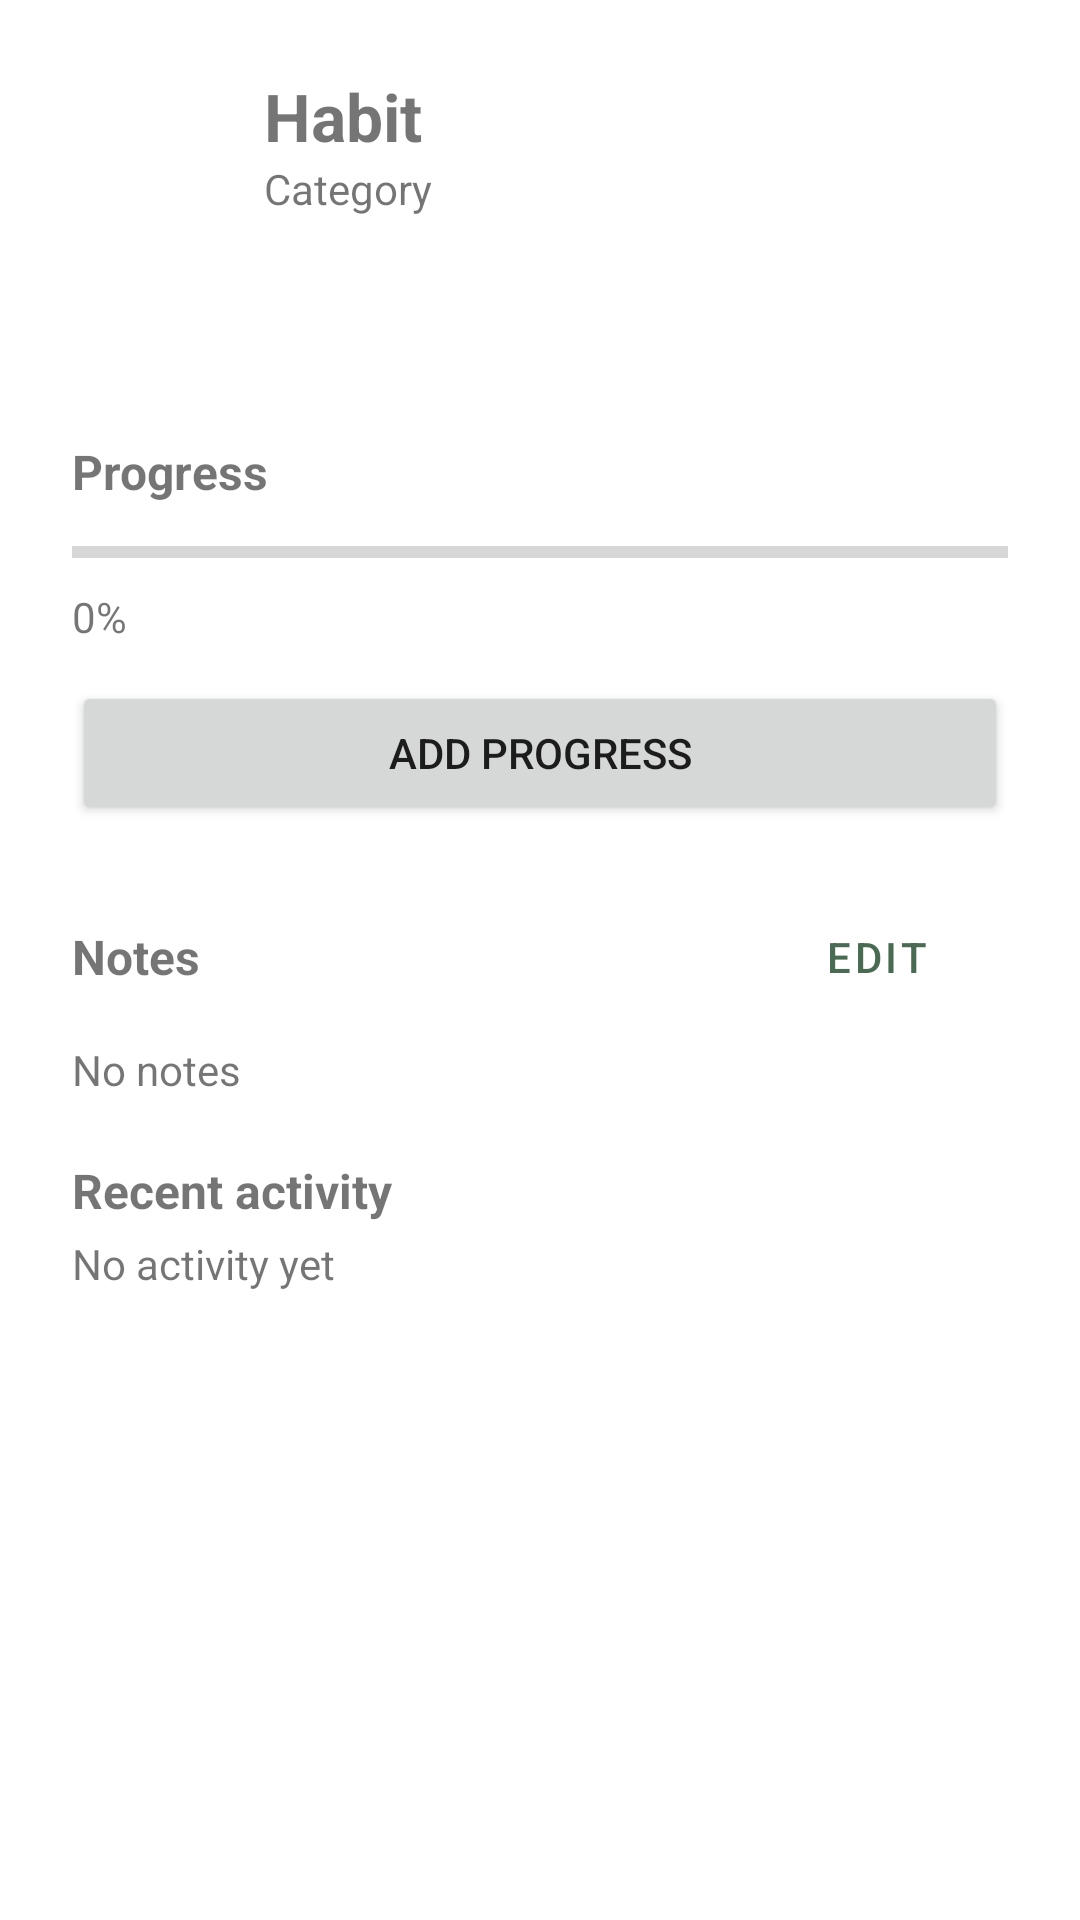

Layout XML and referenced resources for this Android screen:
<!-- AndroidManifest.xml: application theme Theme.Progr3ss -->
<!-- res/layout/fragment_schedule_details.xml -->
<?xml version="1.0" encoding="utf-8"?>
<ScrollView xmlns:android="http://schemas.android.com/apk/res/android"
    xmlns:app="http://schemas.android.com/apk/res-auto"
    android:layout_width="match_parent"
    android:layout_height="match_parent"
    android:fillViewport="true">

    <LinearLayout
        android:layout_width="match_parent"
        android:layout_height="wrap_content"
        android:orientation="vertical"
        android:padding="24dp">

        
        <LinearLayout
            android:layout_width="match_parent"
            android:layout_height="wrap_content"
            android:gravity="center_vertical"
            android:orientation="horizontal">

            <ImageView
                android:id="@+id/ivCategory"
                android:layout_width="48dp"
                android:layout_height="48dp"
                android:layout_marginEnd="16dp"
                android:contentDescription="Category icon"
                android:src="@drawable/ic_add"
                app:tint="?android:attr/textColorPrimary" />

            <LinearLayout
                android:layout_width="0dp"
                android:layout_height="wrap_content"
                android:layout_weight="1"
                android:orientation="vertical">

                <TextView
                    android:id="@+id/tvHabitName"
                    android:layout_width="match_parent"
                    android:layout_height="wrap_content"
                    android:text="Habit"
                    android:textSize="22sp"
                    android:textStyle="bold" />

                <TextView
                    android:id="@+id/tvCategory"
                    android:layout_width="match_parent"
                    android:layout_height="wrap_content"
                    android:text="Category" />
            </LinearLayout>
        </LinearLayout>

        <TextView
            android:id="@+id/tvDescription"
            android:layout_width="match_parent"
            android:layout_height="wrap_content"
            android:layout_marginTop="12dp"
            android:visibility="gone" />

        <TextView
            android:id="@+id/tvGoal"
            android:layout_width="match_parent"
            android:layout_height="wrap_content"
            android:layout_marginTop="8dp"
            android:visibility="gone" />

        <TextView
            android:id="@+id/tvDateTime"
            android:layout_width="match_parent"
            android:layout_height="wrap_content"
            android:layout_marginTop="12dp"
            android:textStyle="bold" />

        <TextView
            android:id="@+id/tvStatus"
            android:layout_width="match_parent"
            android:layout_height="wrap_content"
            android:layout_marginTop="4dp" />

        
        <TextView
            android:layout_width="wrap_content"
            android:layout_height="wrap_content"
            android:layout_marginTop="20dp"
            android:text="Progress"
            android:textSize="16sp"
            android:textStyle="bold" />

        <ProgressBar
            android:id="@+id/progressCompletion"
            style="?android:attr/progressBarStyleHorizontal"
            android:layout_width="match_parent"
            android:layout_height="wrap_content"
            android:layout_marginTop="8dp"
            android:max="100" />

        <TextView
            android:id="@+id/tvProgressText"
            android:layout_width="wrap_content"
            android:layout_height="wrap_content"
            android:layout_marginTop="4dp"
            android:text="0%" />

        <Button
            android:id="@+id/btnAddProgress"
            android:layout_width="match_parent"
            android:layout_height="wrap_content"
            android:layout_marginTop="12dp"
            android:text="Add progress" />

        
        <LinearLayout
            android:layout_width="match_parent"
            android:layout_height="wrap_content"
            android:layout_marginTop="20dp"
            android:gravity="center_vertical"
            android:orientation="horizontal">

            <TextView
                android:layout_width="0dp"
                android:layout_height="wrap_content"
                android:layout_weight="1"
                android:text="Notes"
                android:textSize="16sp"
                android:textStyle="bold" />

            <Button
                android:id="@+id/btnEditNotes"
                style="?attr/borderlessButtonStyle"
                android:layout_width="wrap_content"
                android:layout_height="wrap_content"
                android:text="Edit" />
        </LinearLayout>

        <TextView
            android:id="@+id/tvNotes"
            android:layout_width="match_parent"
            android:layout_height="wrap_content"
            android:layout_marginTop="4dp"
            android:text="No notes" />

        
        <LinearLayout
            android:id="@+id/llNotesEdit"
            android:layout_width="match_parent"
            android:layout_height="wrap_content"
            android:orientation="vertical"
            android:visibility="gone">

            <com.google.android.material.textfield.TextInputLayout
                style="?attr/textInputOutlinedStyle"
                android:layout_width="match_parent"
                android:layout_height="wrap_content"
                android:hint="Notes">

                <com.google.android.material.textfield.TextInputEditText
                    android:id="@+id/etNotes"
                    android:layout_width="match_parent"
                    android:layout_height="wrap_content"
                    android:inputType="textMultiLine"
                    android:minLines="3" />
            </com.google.android.material.textfield.TextInputLayout>

            <LinearLayout
                android:layout_width="match_parent"
                android:layout_height="wrap_content"
                android:layout_marginTop="8dp"
                android:orientation="horizontal">

                <Button
                    android:id="@+id/btnCancelNotes"
                    style="?attr/materialButtonOutlinedStyle"
                    android:layout_width="0dp"
                    android:layout_height="wrap_content"
                    android:layout_marginEnd="8dp"
                    android:layout_weight="1"
                    android:text="Cancel" />

                <Button
                    android:id="@+id/btnSaveNotes"
                    android:layout_width="0dp"
                    android:layout_height="wrap_content"
                    android:layout_weight="1"
                    android:text="Save" />
            </LinearLayout>
        </LinearLayout>

        
        <TextView
            android:layout_width="wrap_content"
            android:layout_height="wrap_content"
            android:layout_marginTop="20dp"
            android:text="Recent activity"
            android:textSize="16sp"
            android:textStyle="bold" />

        <TextView
            android:id="@+id/tvNoActivity"
            android:layout_width="match_parent"
            android:layout_height="wrap_content"
            android:layout_marginTop="4dp"
            android:text="No activity yet" />

        <LinearLayout
            android:id="@+id/llActivity"
            android:layout_width="match_parent"
            android:layout_height="wrap_content"
            android:orientation="vertical" />

        <ProgressBar
            android:id="@+id/progressLoading"
            android:layout_width="wrap_content"
            android:layout_height="wrap_content"
            android:layout_gravity="center_horizontal"
            android:layout_marginTop="16dp"
            android:visibility="gone" />

    </LinearLayout>
</ScrollView>
<!-- resources referenced by this layout -->
<resources>
  <style name="Theme.Progr3ss" parent="Theme.MaterialComponents.DayNight.DarkActionBar">
          
          <item name="colorPrimary">@color/purple_500</item>
          <item name="colorPrimaryVariant">@color/purple_700</item>
          <item name="colorOnPrimary">@color/white</item>
          
          <item name="colorSecondary">@color/teal_200</item>
          <item name="colorSecondaryVariant">@color/teal_700</item>
          <item name="colorOnSecondary">@color/black</item>
          
          <item name="android:statusBarColor">?attr/colorPrimaryVariant</item>
          
      </style>
  <color name="purple_500">#4A6B53</color>
  <color name="purple_700">#2C4233</color>
  <color name="white">#F5EFE9</color>
  <color name="teal_200">#D98A6C</color>
  <color name="teal_700">#A65233</color>
  <color name="black">#29211C</color>
</resources>
